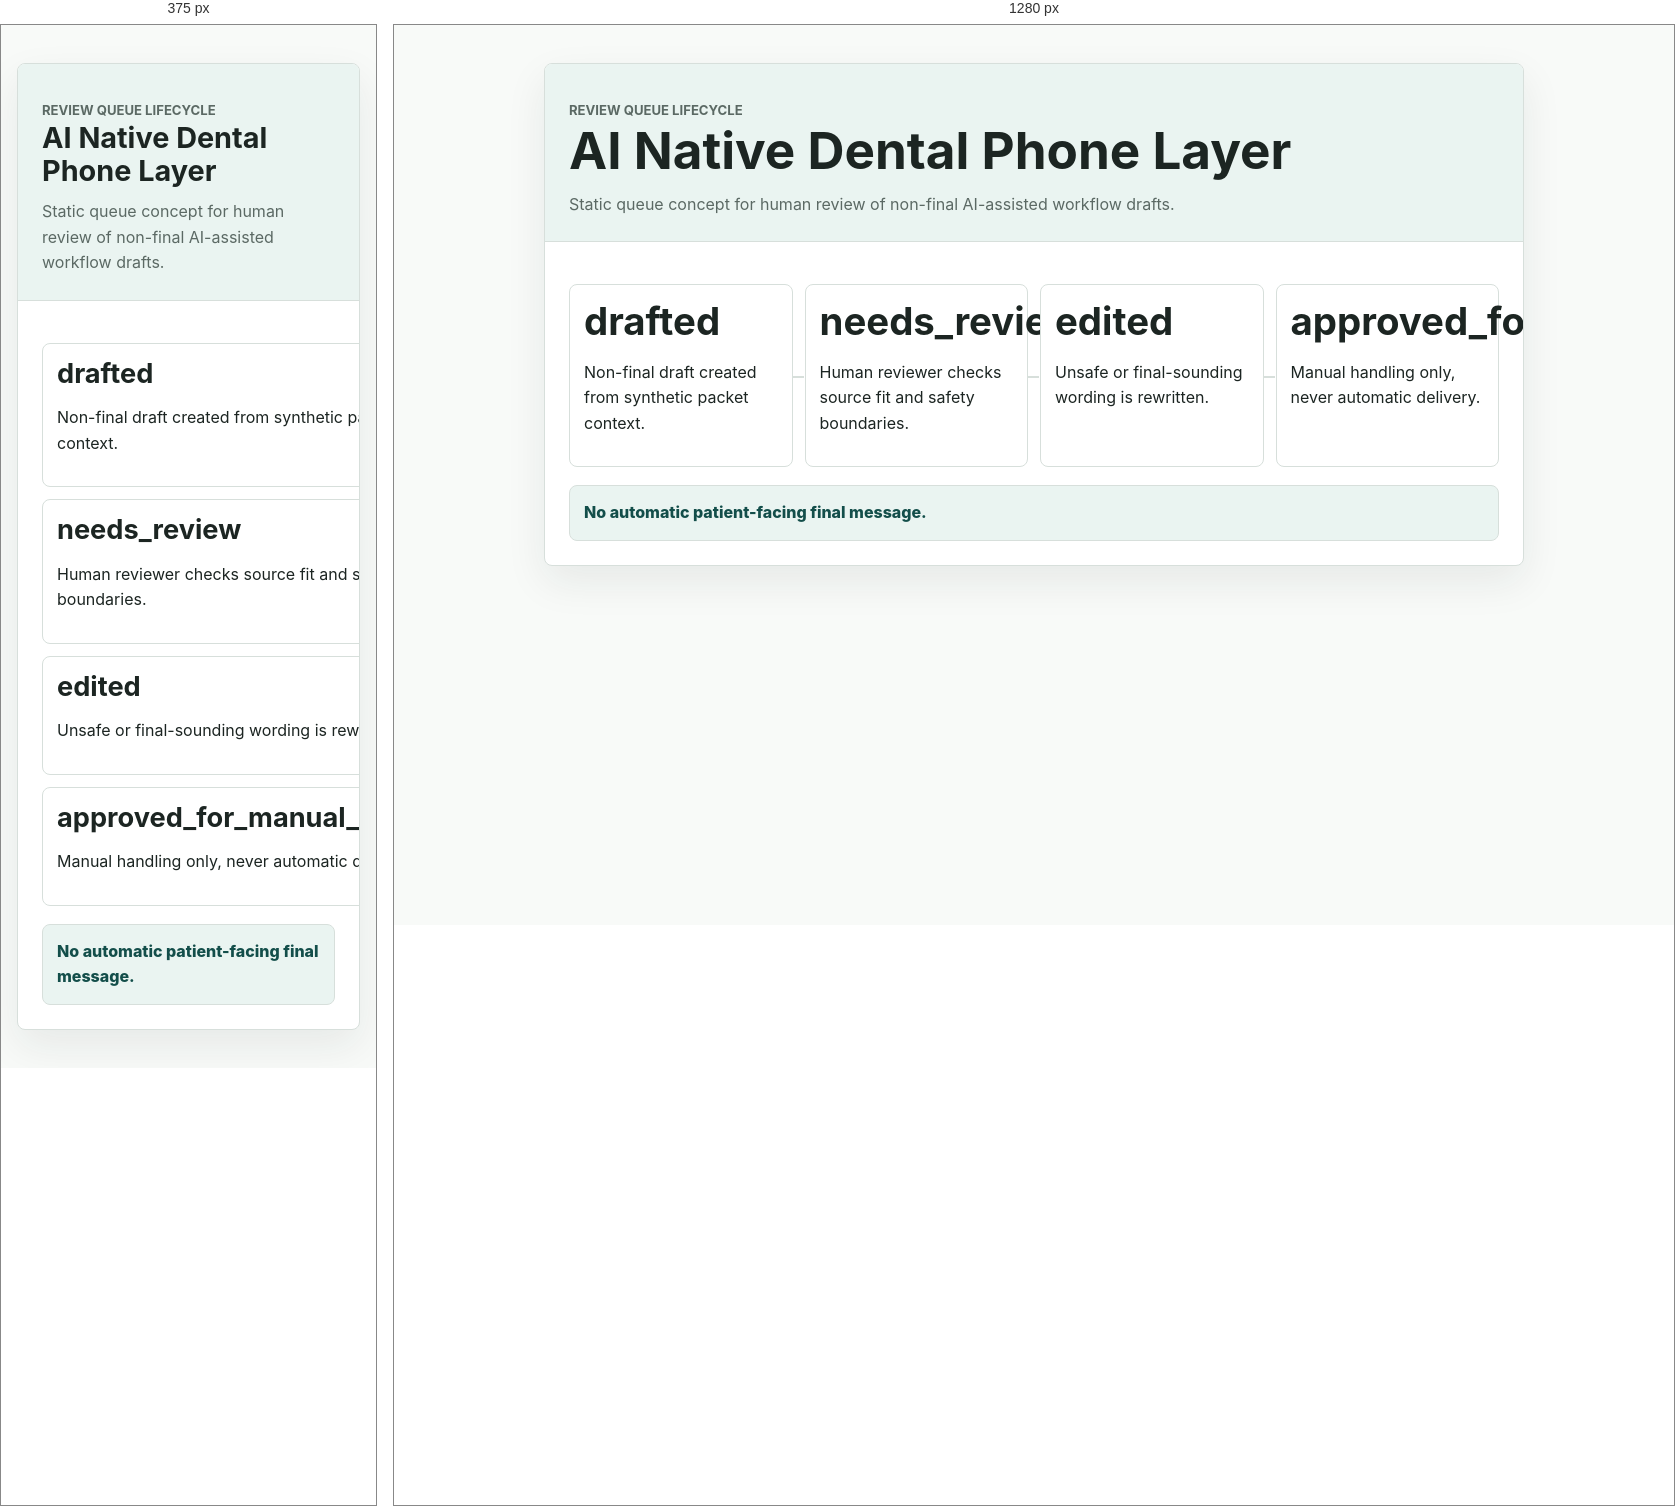
Rendered at 375 px and 1280 px, left to right.

<!-- file: ai-native-dental-phone-layer-thumbnail.html -->
<!doctype html>
<html lang="en">
<head>
  <meta charset="utf-8">
  <meta name="viewport" content="width=device-width, initial-scale=1">
  <title>AI Native Dental Phone Layer Thumbnail</title>
  <link rel="stylesheet" href="../../styles.css">
</head>
<body>
  <main class="thumbnail-stage">
    <section class="thumbnail-frame" aria-label="Static AI native dental phone layer thumbnail">
      <div class="thumbnail-header">
        <p class="eyebrow">Review queue lifecycle</p>
        <h1>AI Native Dental Phone Layer</h1>
        <p>Static queue concept for human review of non-final AI-assisted workflow drafts.</p>
      </div>
      <div class="thumbnail-body">
        <div class="thumbnail-flow">
          <div class="flow-step"><h2>drafted</h2><p>Non-final draft created from synthetic packet context.</p></div>
          <div class="flow-step"><h2>needs_review</h2><p>Human reviewer checks source fit and safety boundaries.</p></div>
          <div class="flow-step"><h2>edited</h2><p>Unsafe or final-sounding wording is rewritten.</p></div>
          <div class="flow-step"><h2>approved_for_manual_send</h2><p>Manual handling only, never automatic delivery.</p></div>
        </div>
        <div class="thumbnail-status">No automatic patient-facing final message.</div>
      </div>
    </section>
  </main>
</body>
</html>


/* @media block from styles.css */
@media (max-width: 820px) {
  .nav {
    align-items: flex-start;
    flex-direction: column;
  }

  .nav-links {
    justify-content: flex-start;
  }

  .hero,
  .grid,
  .diagram,
  .diagram.three,
  .example-row,
  .thumbnail-grid,
  .thumbnail-grid.four,
  .thumbnail-flow {
    grid-template-columns: 1fr;
  }

  .hero {
    padding-top: 48px;
  }

  .diagram-step::after,
  .thumbnail-flow .flow-step::after {
    display: none;
  }
}